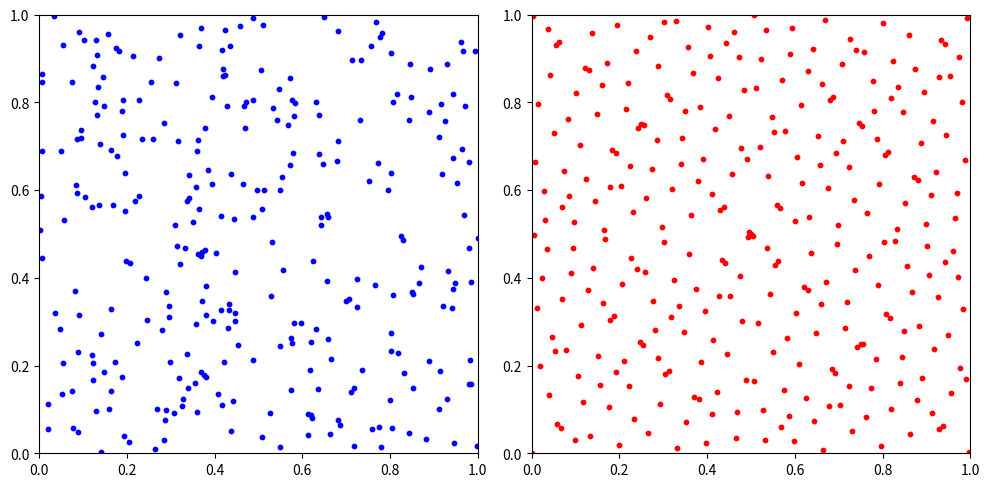

Here is the Python script that generated this plot: (Note: this script raises an exception after producing the figure.)
import numpy as np
from scipy.stats.qmc import Sobol

import matplotlib.pyplot as plt
import os

# Number of points
n_points = 300

# Generate 2D Monte Carlo (MC) sequence
mc_points = np.random.rand(n_points, 2)

# Generate 2D Quasi-Monte Carlo (QMC) Sobol sequence
sobol_engine = Sobol(d=2, scramble=False)
qmc_points = sobol_engine.random(n_points)

# Plotting
fig, axs = plt.subplots(1, 2, figsize=(10, 5))

# MC plot
axs[0].scatter(mc_points[:, 0], mc_points[:, 1], color='blue', s=10)
# axs[0].set_title('2D Monte Carlo')
axs[0].set_xlim(0, 1)
axs[0].set_ylim(0, 1)
axs[0].set_aspect('equal')

# QMC Sobol plot
axs[1].scatter(qmc_points[:, 0], qmc_points[:, 1], color='red', s=10)
# axs[1].set_title('2D QMC Sobol')
axs[1].set_xlim(0, 1)
axs[1].set_ylim(0, 1)
axs[1].set_aspect('equal')

plt.tight_layout()

# Ensure the directory exists
output_dir = os.path.join(os.path.dirname(__file__), '../Figures')
os.makedirs(output_dir, exist_ok=True)

# Save the figure
plt.savefig(os.path.join(output_dir, 'mc_vs_qmc.png'))

plt.close()